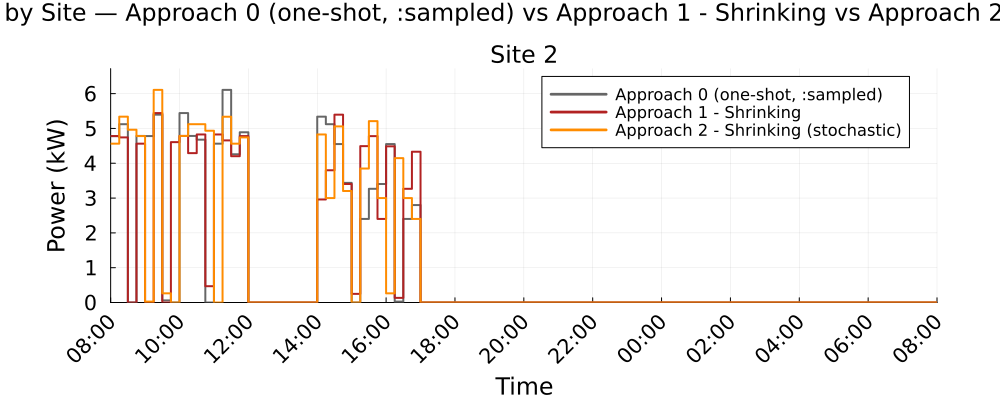

The data file committed next to this chart (first rows):
Time_Period, Clock, Site_2_A0_kW, Site_2_A1S_kW, Site_2_A2S_kW
1, 08:00, 4.78, 4.781, 4.563
2, 08:15, 5.123, 4.742, 5.339
3, 08:30, 0.0, 0.0, 4.963
4, 08:45, 4.784, 4.563, 4.781
5, 09:00, 4.781, 0.0, 0.0264
6, 09:15, 5.396, 5.441, 6.108
7, 09:30, 0.061, 0.0, 0.2629
8, 09:45, 0.0, 4.607, 0.0
9, 10:00, 5.441, 4.784, 4.784
10, 10:15, 4.784, 4.291, 5.123
11, 10:30, 4.677, 4.828, 5.123
12, 10:45, 0.0, 0.4689, 4.935
13, 11:00, 4.563, 4.828, 0.0
14, 11:15, 6.108, 4.656, 5.336
15, 11:30, 4.258, 4.203, 4.563
16, 11:45, 4.891, 4.781, 4.742
17, 12:00, 0.0, 0.0, 0.0
18, 12:15, 0.0, 0.0, 0.0
19, 12:30, 0.0, 0.0, 0.0
20, 12:45, 0.0, 0.0, 0.0
21, 13:00, 0.0, 0.0, 0.0
22, 13:15, 0.0, 0.0, 0.0
23, 13:30, 0.0, 0.0, 0.0
24, 13:45, 0.0, 0.0, 0.0
25, 14:00, 5.339, 2.96, 4.828
26, 14:15, 5.123, 3.799, 3
27, 14:30, 4.551, 5.396, 5.059
28, 14:45, 3.437, 3.403, 3.203
29, 15:00, 0.0, 0.2481, 0.0
30, 15:15, 2.402, 4.492, 3.849
31, 15:30, 3.265, 4.78, 5.21
32, 15:45, 3.403, 2.402, 3
33, 16:00, 4.551, 4.486, 0.2629
34, 16:15, 0.0262, 0.1325, 4.146
35, 16:30, 2.402, 3.265, 3
36, 16:45, 2.8, 4.332, 2.402
37, 17:00, 0.0, 0.0, 0.0
38, 17:15, 0.0, 0.0, 0.0
39, 17:30, 0.0, 0.0, 0.0
40, 17:45, 0.0, 0.0, 0.0
41, 18:00, 0.0, 0.0, 0.0
42, 18:15, 0.0, 0.0, 0.0
43, 18:30, 0.0, 0.0, 0.0
44, 18:45, 0.0, 0.0, 0.0
45, 19:00, 0.0, 0.0, 0.0
46, 19:15, 0.0, 0.0, 0.0
47, 19:30, 0.0, 0.0, 0.0
48, 19:45, 0.0, 0.0, 0.0
49, 20:00, 0.0, 0.0, 0.0
50, 20:15, 0.0, 0.0, 0.0
51, 20:30, 0.0, 0.0, 0.0
52, 20:45, 0.0, 0.0, 0.0
53, 21:00, 0.0, 0.0, 0.0
54, 21:15, 0.0, 0.0, 0.0
55, 21:30, 0.0, 0.0, 0.0
56, 21:45, 0.0, 0.0, 0.0
57, 22:00, 0.0, 0.0, 0.0
58, 22:15, 0.0, 0.0, 0.0
59, 22:30, 0.0, 0.0, 0.0
60, 22:45, 0.0, 0.0, 0.0
... 36 more rows
